Run: headless pygame with SDL's dummy video driver; simulated clock (each Clock.tick advances the game by its frame time, no real sleeping); random seed 0; keys injected as events and as key.get_pressed() state; mouse plan: one left click at the window centre at the start of phase 2, then a move to the lower-right quarter at the start of phase 3.
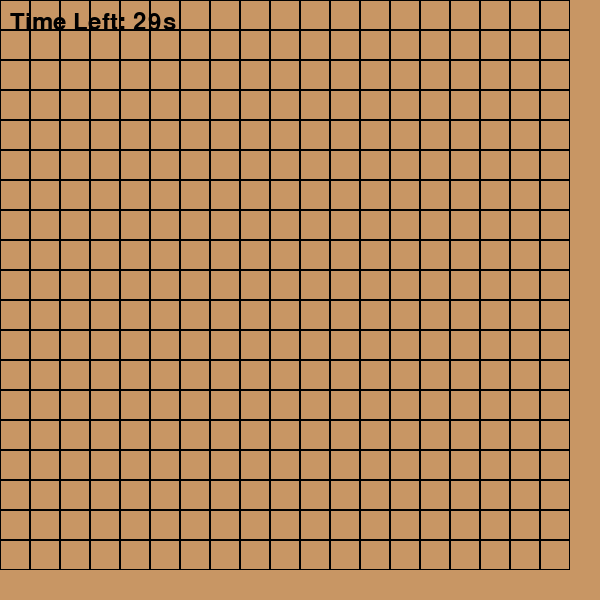
Frame 1 of 4 · flips 1–60 · no input
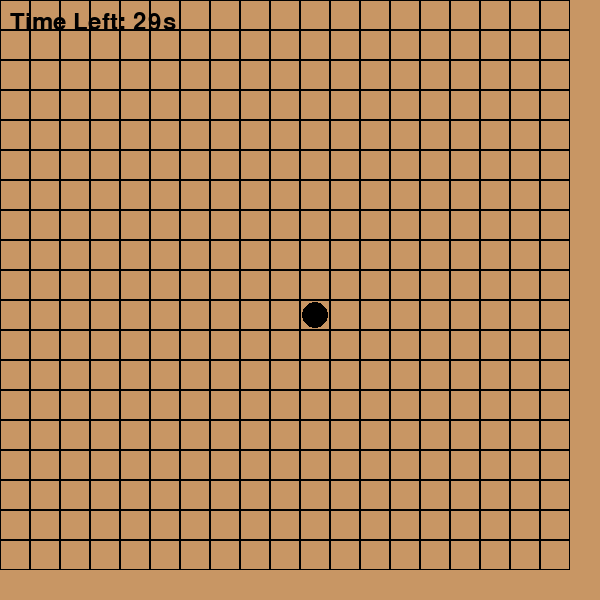
Frame 2 of 4 · flips 61–180 · clicked the window centre · tapped SPACE, RETURN · held RIGHT (→), D
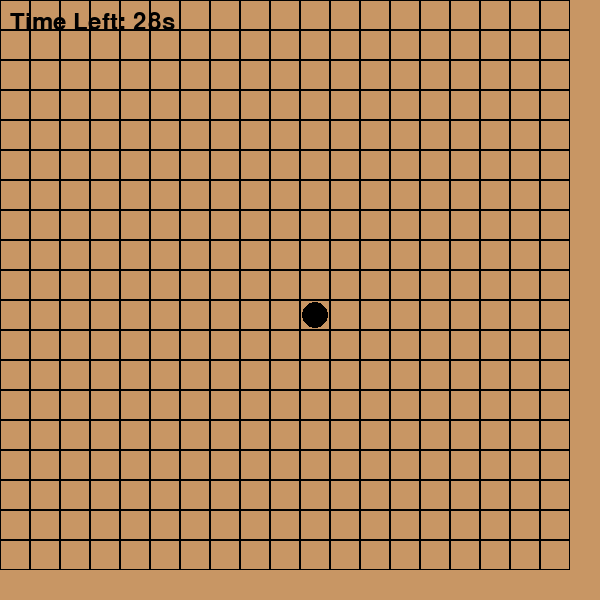
Frame 3 of 4 · flips 181–300 · moved the mouse to the lower-right quarter · held DOWN (↓), S
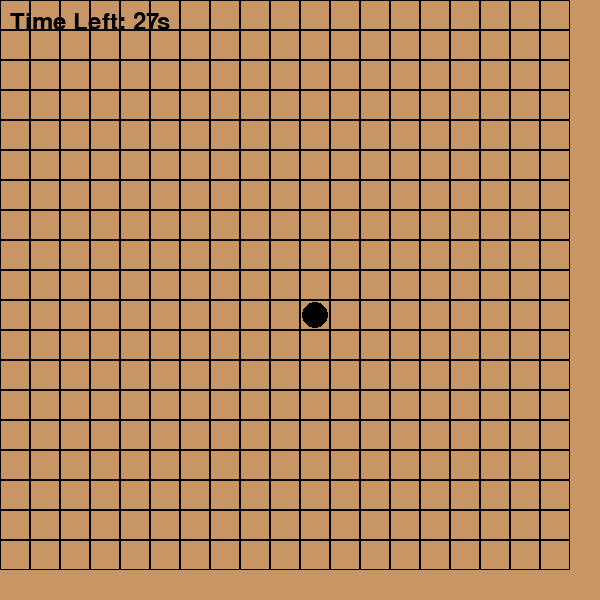
Frame 4 of 4 · flips 301–420 · held LEFT (←), A, UP (↑), W

The pygame program that drew these frames:

import pygame
import time

pygame.init()

WINDOW_SIZE = (600, 600)
screen = pygame.display.set_mode(WINDOW_SIZE)
pygame.display.set_caption("Chinese Go")

BLACK = (0, 0, 0)
WHITE = (255, 255, 255)
BOARD_COLOR = (200, 150, 100)

BOARD_SIZE = 19
CELL_SIZE = 30

board = [[0 for _ in range(BOARD_SIZE)] for _ in range(BOARD_SIZE)]
current_player = 1
previous_boards = []
turn_timer = 30
start_time = time.time()

def draw_board():
    screen.fill(BOARD_COLOR)
    for x in range(BOARD_SIZE):
        for y in range(BOARD_SIZE):
            pygame.draw.rect(screen, BLACK, (x * CELL_SIZE, y * CELL_SIZE, CELL_SIZE, CELL_SIZE), 1)
            if board[x][y] == 1:
                pygame.draw.circle(screen, BLACK, (x * CELL_SIZE + CELL_SIZE // 2, y * CELL_SIZE + CELL_SIZE // 2), CELL_SIZE // 2 - 2)
            elif board[x][y] == 2:
                pygame.draw.circle(screen, WHITE, (x * CELL_SIZE + CELL_SIZE // 2, y * CELL_SIZE + CELL_SIZE // 2), CELL_SIZE // 2 - 2)


def display_death_screen():
    font = pygame.font.Font(None, 72)
    if current_player == 1:
        winner_text = "White Wins!"
    else:
        winner_text = "Black Wins!"

    winner_surface = font.render(winner_text, True, BLACK)
    restart_surface = font.render("Click 'r' to start", True, BLACK)

    winner_rect = winner_surface.get_rect(center=(WINDOW_SIZE[0] // 2, WINDOW_SIZE[1] // 2 - 50))
    restart_rect = restart_surface.get_rect(center=(WINDOW_SIZE[0] // 2, WINDOW_SIZE[1] // 2 + 50))

    screen.fill(BOARD_COLOR)
    screen.blit(winner_surface, winner_rect)
    screen.blit(restart_surface, restart_rect)
    pygame.display.flip()
def draw_timer():
    global start_time, turn_timer

    elapsed_time = time.time() - start_time
    remaining_time = max(0, turn_timer - elapsed_time)

    font = pygame.font.Font(None, 36)
    timer_surface = font.render(f"Time Left: {int(remaining_time)}s", True, BLACK)
    screen.blit(timer_surface, (10, 10))

    if remaining_time <= 0:
        switch_player()

def handle_input(position):
    global current_player, start_time
    x, y = position
    grid_x = x // CELL_SIZE
    grid_y = y // CELL_SIZE
    if 0 <= grid_x < BOARD_SIZE and 0 <= grid_y < BOARD_SIZE and board[grid_x][grid_y] == 0:
        save_board_state()
        board[grid_x][grid_y] = current_player
        check_and_remove_captured_stones(current_player)
        switch_player()

def switch_player():
    global current_player, start_time
    current_player = 2 if current_player == 1 else 1
    start_time = time.time()

def save_board_state():
    global previous_boards
    previous_boards.append([row[:] for row in board])

def undo_move():
    global previous_boards, current_player
    if previous_boards:
        board[:] = previous_boards.pop()
        current_player = 2 if current_player == 1 else 1

def get_neighbors(x, y):
    neighbors = []
    if x > 0:
        neighbors.append((x-1, y))
    if x < BOARD_SIZE - 1:
        neighbors.append((x+1, y))
    if y > 0:
        neighbors.append((x, y-1))
    if y < BOARD_SIZE - 1:
        neighbors.append((x, y+1))
    return neighbors

def find_group(x, y, player):
    group = [(x, y)]
    queue = [(x, y)]
    visited = set(group)

    while queue:
        cx, cy = queue.pop(0)
        for nx, ny in get_neighbors(cx, cy):
            if (nx, ny) not in visited and board[nx][ny] == player:
                visited.add((nx, ny))
                group.append((nx, ny))
                queue.append((nx, ny))
    return group

def has_liberty(group):
    for x, y in group:
        for nx, ny in get_neighbors(x, y):
            if board[nx][ny] == 0:
                return True
    return False

def check_and_remove_captured_stones(player):
    opponent = 2 if player == 1 else 1
    to_remove = []

    for x in range(BOARD_SIZE):
        for y in range(BOARD_SIZE):
            if board[x][y] == opponent:
                group = find_group(x, y, opponent)
                if not has_liberty(group):
                    to_remove.extend(group)

    for x, y in to_remove:
        board[x][y] = 0

running = True
while running:
    for event in pygame.event.get():
        if event.type == pygame.QUIT:
            running = False
        elif event.type == pygame.MOUSEBUTTONDOWN and event.button == 1:
            handle_input(event.pos)
        elif event.type == pygame.KEYDOWN and event.key == pygame.K_u:
            undo_move()
        elif event.type == pygame.KEYDOWN and event.key == pygame.K_r:
            board = [[0 for _ in range(BOARD_SIZE)] for _ in range(BOARD_SIZE)]
            current_player = 1
            previous_boards = []
            start_time = time.time()

    draw_board()
    draw_timer()

    if len(previous_boards) >= BOARD_SIZE * BOARD_SIZE:
        display_death_screen()
        continue

    pygame.display.flip()

pygame.quit()
